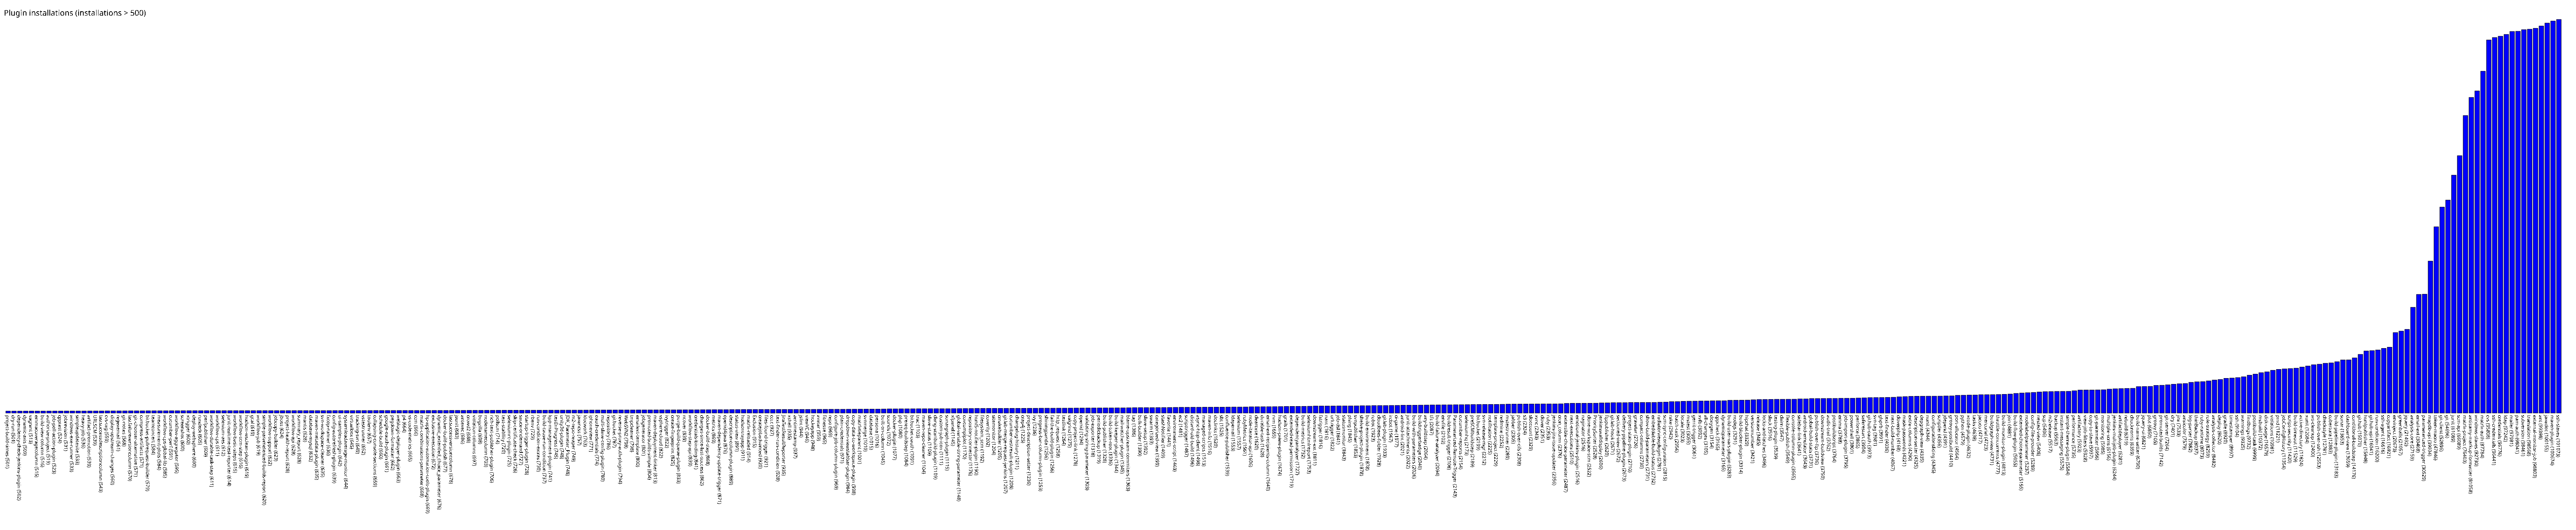

The table this chart was drawn from, first rows:
project-build-times, 501
dry-run, 501
dependency-check-jenkins-plugin, 502
dynamic-axis, 509
vagrant, 513
emmacoveragecolumn, 515
build-view-column, 516
authorize-project, 519
job-poll-action-plugin, 523
cpptest, 524
jobrevision, 531
windows-exe-runner, 533
simpleupdatesite, 533
heavy-job, 536
artifact-promotion, 539
URLSCM, 539
lastsuccessdescriptioncolumn, 543
cvs-tag, 559
display-upstream-changes, 560
regexemail, 561
git-notes, 568
lastfailureversioncolumn, 570
git-chooser-alternative, 571
compress-artifacts, 571
bitbucket-pullrequest-builder, 579
teamconcert, 584
measurement-plots, 584
workflow-cps-global-lib, 585
cucumber-perf, 591
workflow-aggregator, 595
screenshot, 600
xtrigger, 600
deploy-websphere, 600
rundeck, 605
perfpublisher, 609
workflow-durable-task-step, 611
workflow-cps, 611
selenium-aes, 612
junit-realtime-test-reporter, 614
workflow-basic-steps, 615
workflow-scm-step, 616
hudson-wsclean-plugin, 619
gcal, 619
workflow-job, 619
simple-parameterized-builds-report, 620
workflow-support, 622
jobcopy-builder, 623
jboss, 624
project-health-report, 628
workflow-api, 628
summary_report, 628
mantis, 628
database-mysql, 632
maven-metadata-plugin, 635
svn-workspace-cleaner, 635
fxcop-runner, 636
config-autorefresh-plugin, 639
ui-samples-plugin, 642
systemloadaverage-monitor, 644
virtualbox, 645
tracking-svn, 649
... 377 more rows
